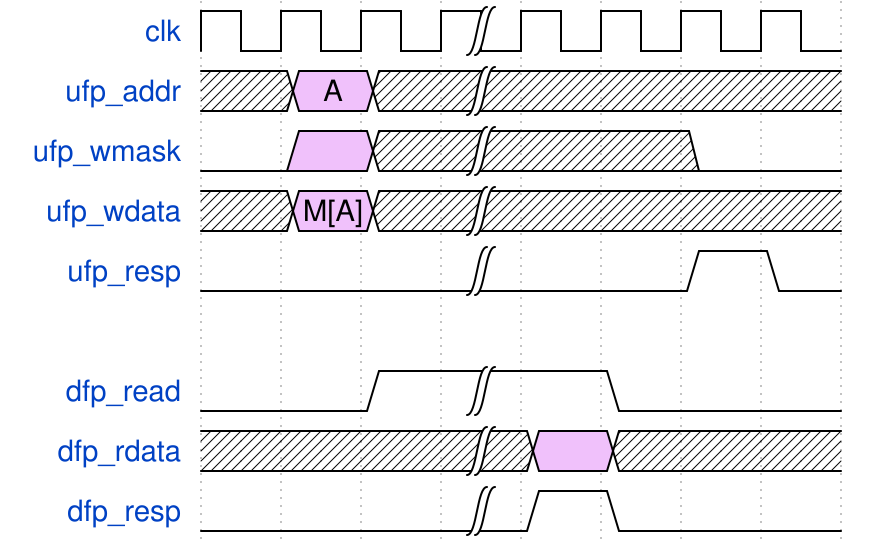

Here is a digital timing diagram. Give the WaveJSON source that produces it.

{signal:
  [
    {name: "clk"       , wave: "p..|...."},
    {name: "ufp_addr"  , wave: "x8x|..x.", data: ["A"]},
    {name: "ufp_wmask" , wave: "08x|..0."},
    {name: "ufp_wdata" , wave: "x8x|..x.", data: ["M[A]"]},
    {name: "ufp_resp"  , wave: "0..|..10"},
    {},
    {name: "dfp_read"  , wave: "0.1|.0.."},
    {name: "dfp_rdata" , wave: "x..|8x.."},
    {name: "dfp_resp"  , wave: "0..|10.."}
  ],
  config: { hscale: 1 }
}
